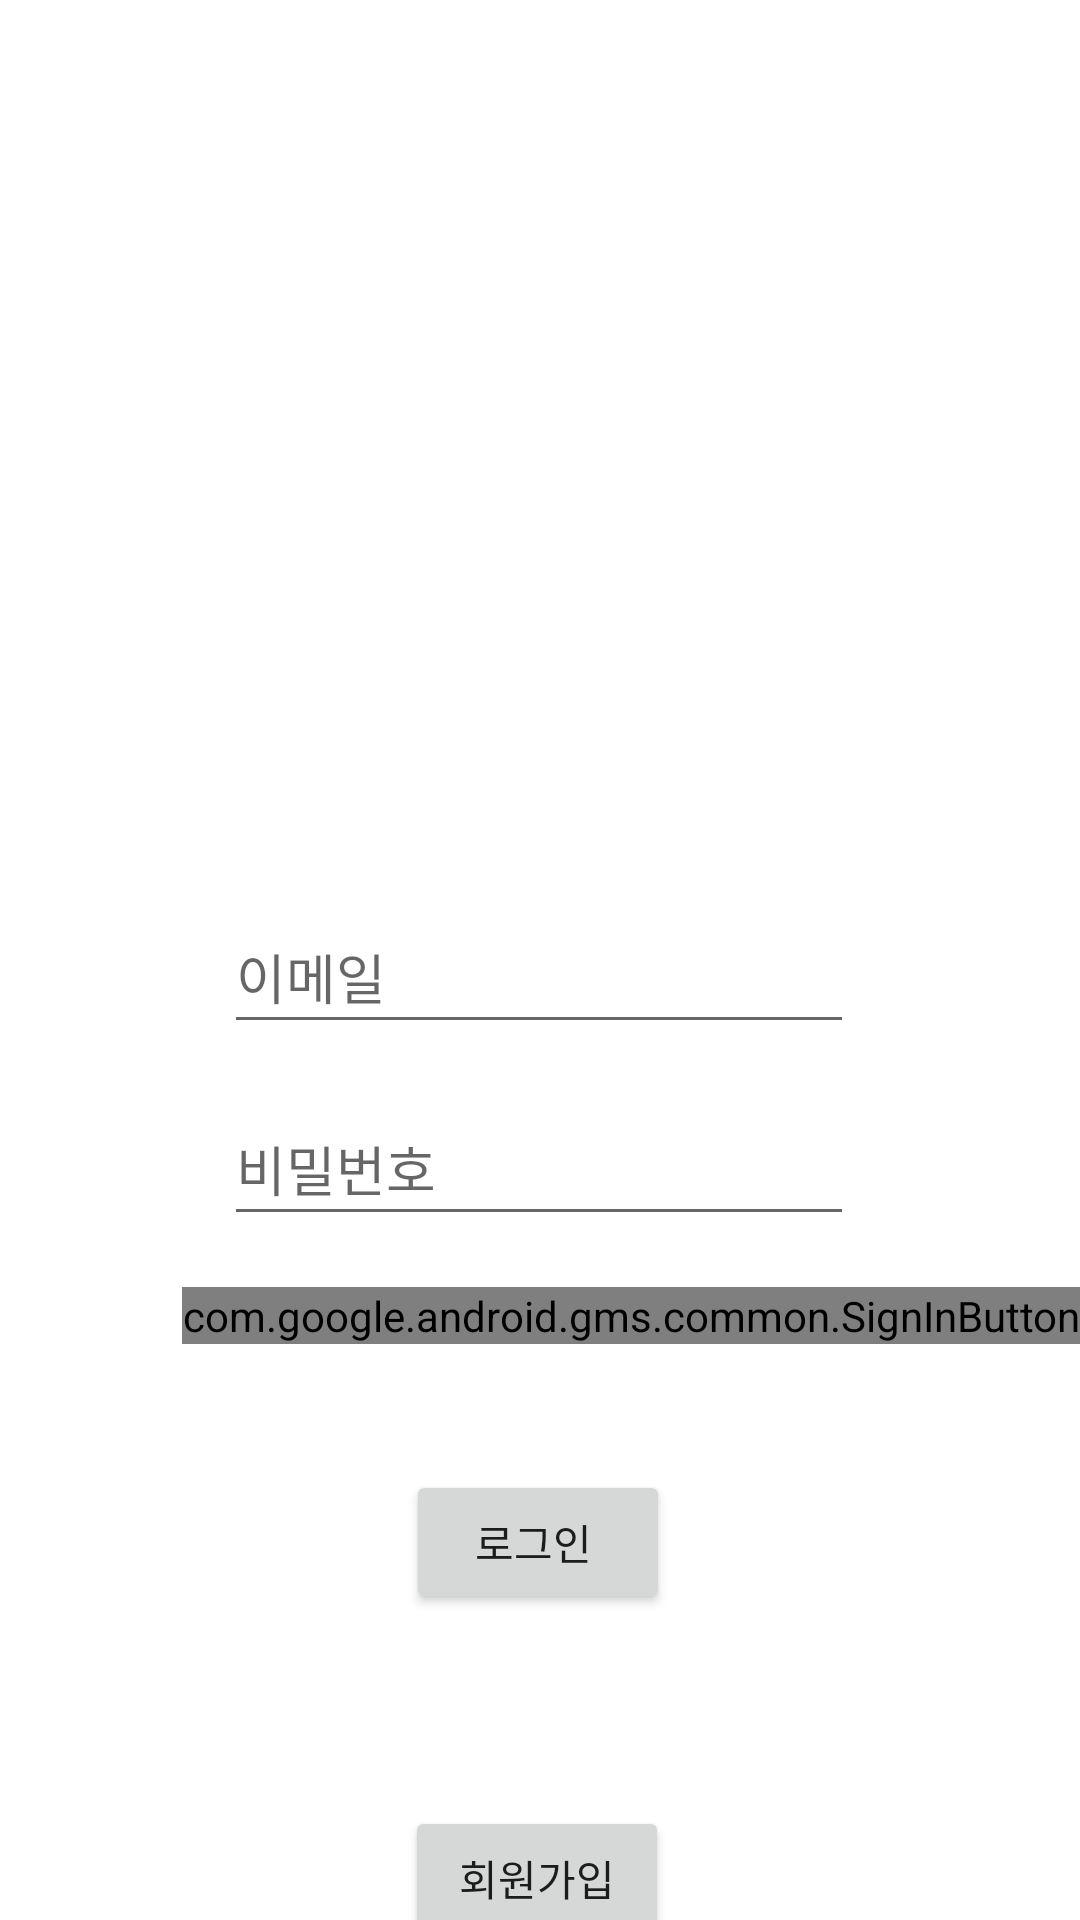

The Android layout XML behind this screen, and the referenced resources:
<!-- AndroidManifest.xml: application theme Theme.SNS_Project -->
<!-- res/layout/activity_login.xml -->
<?xml version="1.0" encoding="utf-8"?>
<androidx.constraintlayout.widget.ConstraintLayout xmlns:android="http://schemas.android.com/apk/res/android"
    xmlns:app="http://schemas.android.com/apk/res-auto"
    xmlns:tools="http://schemas.android.com/tools"
    android:layout_width="match_parent"
    android:layout_height="match_parent"
    tools:context=".MainActivity">

    <EditText
        android:id="@+id/editTextMail"
        android:layout_width="wrap_content"
        android:layout_height="wrap_content"
        android:layout_marginTop="300dp"
        android:ems="10"
        android:hint="이메일"
        android:inputType="textPersonName"
        android:minHeight="48dp"
        app:layout_constraintEnd_toEndOf="parent"
        app:layout_constraintHorizontal_bias="0.497"
        app:layout_constraintStart_toStartOf="parent"
        app:layout_constraintTop_toTopOf="parent" />

    <EditText
        android:id="@+id/editTextPass"
        android:layout_width="wrap_content"
        android:layout_height="wrap_content"
        android:layout_marginTop="16dp"
        android:ems="10"
        android:hint="비밀번호"
        android:inputType="textPassword"
        android:minHeight="48dp"
        app:layout_constraintEnd_toEndOf="parent"
        app:layout_constraintHorizontal_bias="0.497"
        app:layout_constraintStart_toStartOf="parent"
        app:layout_constraintTop_toBottomOf="@+id/editTextMail" />

    <Button
        android:id="@+id/buttonLogin"
        android:layout_width="wrap_content"
        android:layout_height="wrap_content"
        android:layout_marginTop="76dp"
        android:text="로그인 "
        app:layout_constraintBottom_toBottomOf="parent"
        app:layout_constraintEnd_toEndOf="parent"
        app:layout_constraintHorizontal_bias="0.498"
        app:layout_constraintStart_toStartOf="parent"
        app:layout_constraintTop_toBottomOf="@+id/editTextPass"
        app:layout_constraintVertical_bias="0.02" />

    <com.google.android.gms.common.SignInButton
        android:id="@+id/buttonGoogle"
        android:layout_width="wrap_content"
        android:layout_height="wrap_content"
        android:layout_marginStart="68dp"
        android:layout_marginBottom="192dp"
        android:text="구글 로그인"
        app:layout_constraintBottom_toBottomOf="parent"
        app:layout_constraintEnd_toEndOf="parent"
        app:layout_constraintHorizontal_bias="1.0"
        app:layout_constraintStart_toEndOf="@+id/buttonLogin" />

    <Button
        android:id="@+id/buttonSignUp"
        android:layout_width="wrap_content"
        android:layout_height="wrap_content"
        android:layout_marginTop="64dp"
        android:text="회원가입"
        app:layout_constraintEnd_toEndOf="parent"
        app:layout_constraintHorizontal_bias="0.496"
        app:layout_constraintStart_toStartOf="parent"
        app:layout_constraintTop_toBottomOf="@+id/buttonLogin" />

    <ImageView
        android:id="@+id/imageBanner"
        android:layout_width="405dp"
        android:layout_height="171dp"
        android:layout_marginTop="64dp"
        app:layout_constraintEnd_toEndOf="parent"
        app:layout_constraintStart_toStartOf="parent"
        app:layout_constraintTop_toTopOf="parent"
        app:srcCompat="@mipmap/ic_banner1_foreground" />

</androidx.constraintlayout.widget.ConstraintLayout>
<!-- resources referenced by this layout -->
<resources>
  <style name="Theme.SNS_Project" parent="Theme.MaterialComponents.DayNight.NoActionBar">
          
          <item name="colorPrimary">@color/sky_blue</item>
          <item name="colorPrimaryVariant">@color/blue</item>
          <item name="colorOnPrimary">@color/white</item>
          
          <item name="colorSecondary">@color/teal_200</item>
          <item name="colorSecondaryVariant">@color/teal_700</item>
          <item name="colorOnSecondary">@color/black</item>
          
          <item name="android:statusBarColor">?attr/colorPrimaryVariant</item>
          
      </style>
  <color name="sky_blue">#62B5E5</color>
  <color name="blue">#0047BB</color>
  <color name="white">#FFFFFFFF</color>
  <color name="teal_200">#FF03DAC5</color>
  <color name="teal_700">#FF018786</color>
  <color name="black">#FF000000</color>
</resources>
